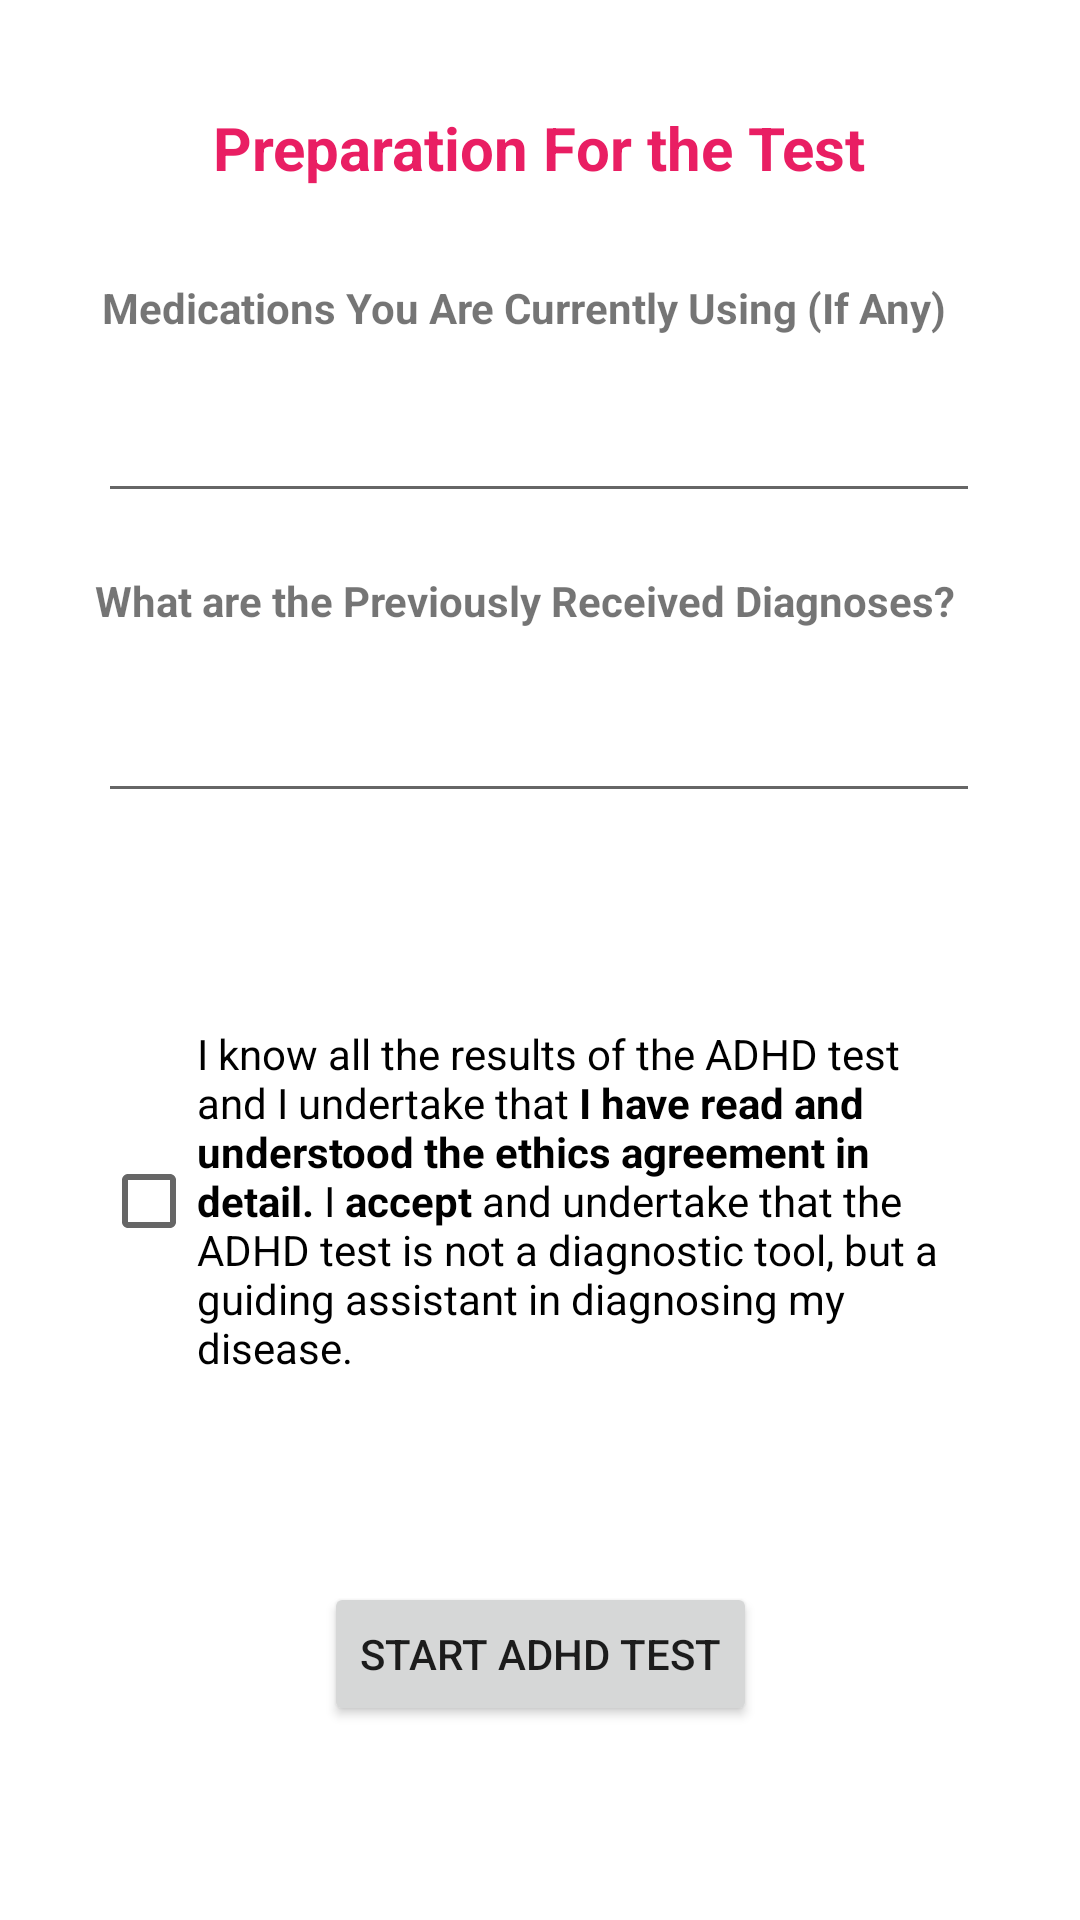

This screen was rendered from an Android layout file. Write that file and the resources it references.
<!-- AndroidManifest.xml: application theme Theme.ExpertMobile -->
<!-- res/layout/activity_pre_test.xml -->
<?xml version="1.0" encoding="utf-8"?>
<androidx.constraintlayout.widget.ConstraintLayout xmlns:android="http://schemas.android.com/apk/res/android"
    xmlns:app="http://schemas.android.com/apk/res-auto"
    xmlns:tools="http://schemas.android.com/tools"
    android:layout_width="match_parent"
    android:layout_height="match_parent"
    tools:context=".PreTestActivity">

    <TextView
        android:id="@+id/textView"
        android:layout_width="wrap_content"
        android:layout_height="wrap_content"
        android:text="Preparation For the Test"
        android:textColor="#E91E63"
        android:textSize="20sp"
        android:textStyle="bold"
        app:layout_constraintBottom_toBottomOf="parent"
        app:layout_constraintEnd_toEndOf="parent"
        app:layout_constraintHorizontal_bias="0.498"
        app:layout_constraintStart_toStartOf="parent"
        app:layout_constraintTop_toTopOf="parent"
        app:layout_constraintVertical_bias="0.058" />

    <EditText
        android:id="@+id/etDrugs"
        android:layout_width="294dp"
        android:layout_height="47dp"
        android:ems="10"
        android:gravity="start|top"
        android:inputType="textMultiLine"
        app:layout_constraintBottom_toBottomOf="parent"
        app:layout_constraintEnd_toEndOf="parent"
        app:layout_constraintHorizontal_bias="0.495"
        app:layout_constraintStart_toStartOf="parent"
        app:layout_constraintTop_toTopOf="parent"
        app:layout_constraintVertical_bias="0.209" />

    <EditText
        android:id="@+id/etPreInfo"
        android:layout_width="294dp"
        android:layout_height="47dp"
        android:ems="10"
        android:gravity="start|top"
        android:inputType="textMultiLine"
        app:layout_constraintBottom_toBottomOf="parent"
        app:layout_constraintEnd_toEndOf="parent"
        app:layout_constraintHorizontal_bias="0.495"
        app:layout_constraintStart_toStartOf="parent"
        app:layout_constraintTop_toTopOf="parent"
        app:layout_constraintVertical_bias="0.378" />

    <TextView
        android:id="@+id/tvDrugs"
        android:layout_width="wrap_content"
        android:layout_height="wrap_content"
        android:text="Medications You Are Currently Using (If Any)"
        android:textStyle="bold"
        app:layout_constraintBottom_toBottomOf="parent"
        app:layout_constraintEnd_toEndOf="parent"
        app:layout_constraintHorizontal_bias="0.432"
        app:layout_constraintStart_toStartOf="parent"
        app:layout_constraintTop_toTopOf="parent"
        app:layout_constraintVertical_bias="0.15" />

    <TextView
        android:id="@+id/tvPreTan"
        android:layout_width="wrap_content"
        android:layout_height="wrap_content"
        android:text="What are the Previously Received Diagnoses?"
        android:textStyle="bold"
        app:layout_constraintBottom_toBottomOf="parent"
        app:layout_constraintEnd_toEndOf="parent"
        app:layout_constraintHorizontal_bias="0.432"
        app:layout_constraintStart_toStartOf="parent"
        app:layout_constraintTop_toTopOf="parent"
        app:layout_constraintVertical_bias="0.307" />

    <CheckBox
        android:id="@+id/cbPreTick"
        android:layout_width="289dp"
        android:layout_height="192dp"
        android:text="@string/cbPreTick"
        app:layout_constraintBottom_toBottomOf="parent"
        app:layout_constraintEnd_toEndOf="parent"
        app:layout_constraintHorizontal_bias="0.475"
        app:layout_constraintStart_toStartOf="parent"
        app:layout_constraintTop_toTopOf="parent"
        app:layout_constraintVertical_bias="0.679" />

    <Button
        android:id="@+id/btnStartTest"
        android:layout_width="wrap_content"
        android:layout_height="wrap_content"
        android:text="Start ADHD Test"
        app:layout_constraintBottom_toBottomOf="parent"
        app:layout_constraintEnd_toEndOf="parent"
        app:layout_constraintStart_toStartOf="parent"
        app:layout_constraintTop_toTopOf="parent"
        app:layout_constraintVertical_bias="0.891" />
</androidx.constraintlayout.widget.ConstraintLayout>
<!-- resources referenced by this layout -->
<resources>
  <string name="cbPreTick">"I know all the results of the ADHD test and I undertake that <b>I have read and understood the ethics agreement in detail.</b>"
  
  "I <b>accept</b> and undertake that the ADHD test is not a diagnostic tool, but a guiding assistant in diagnosing my disease."</string>
  <style name="Theme.ExpertMobile" parent="Theme.MaterialComponents.DayNight.DarkActionBar">
          
          <item name="colorPrimary">@color/purple_500</item>
          <item name="colorPrimaryVariant">@color/purple_700</item>
          <item name="colorOnPrimary">@color/white</item>
          
          <item name="colorSecondary">@color/teal_200</item>
          <item name="colorSecondaryVariant">@color/teal_700</item>
          <item name="colorOnSecondary">@color/black</item>
          
          <item name="android:statusBarColor">?attr/colorPrimaryVariant</item>
          
      </style>
  <!-- not gathered from this repository: default colours our renderer supplied (Android Studio template values) -->
  <color name="purple_500">#FF6200EE</color>
  <color name="purple_700">#FF3700B3</color>
  <color name="teal_200">#FF03DAC5</color>
  <color name="teal_700">#FF018786</color>
  <color name="black">#FF000000</color>
  <color name="white">#FFFFFFFF</color>
</resources>
